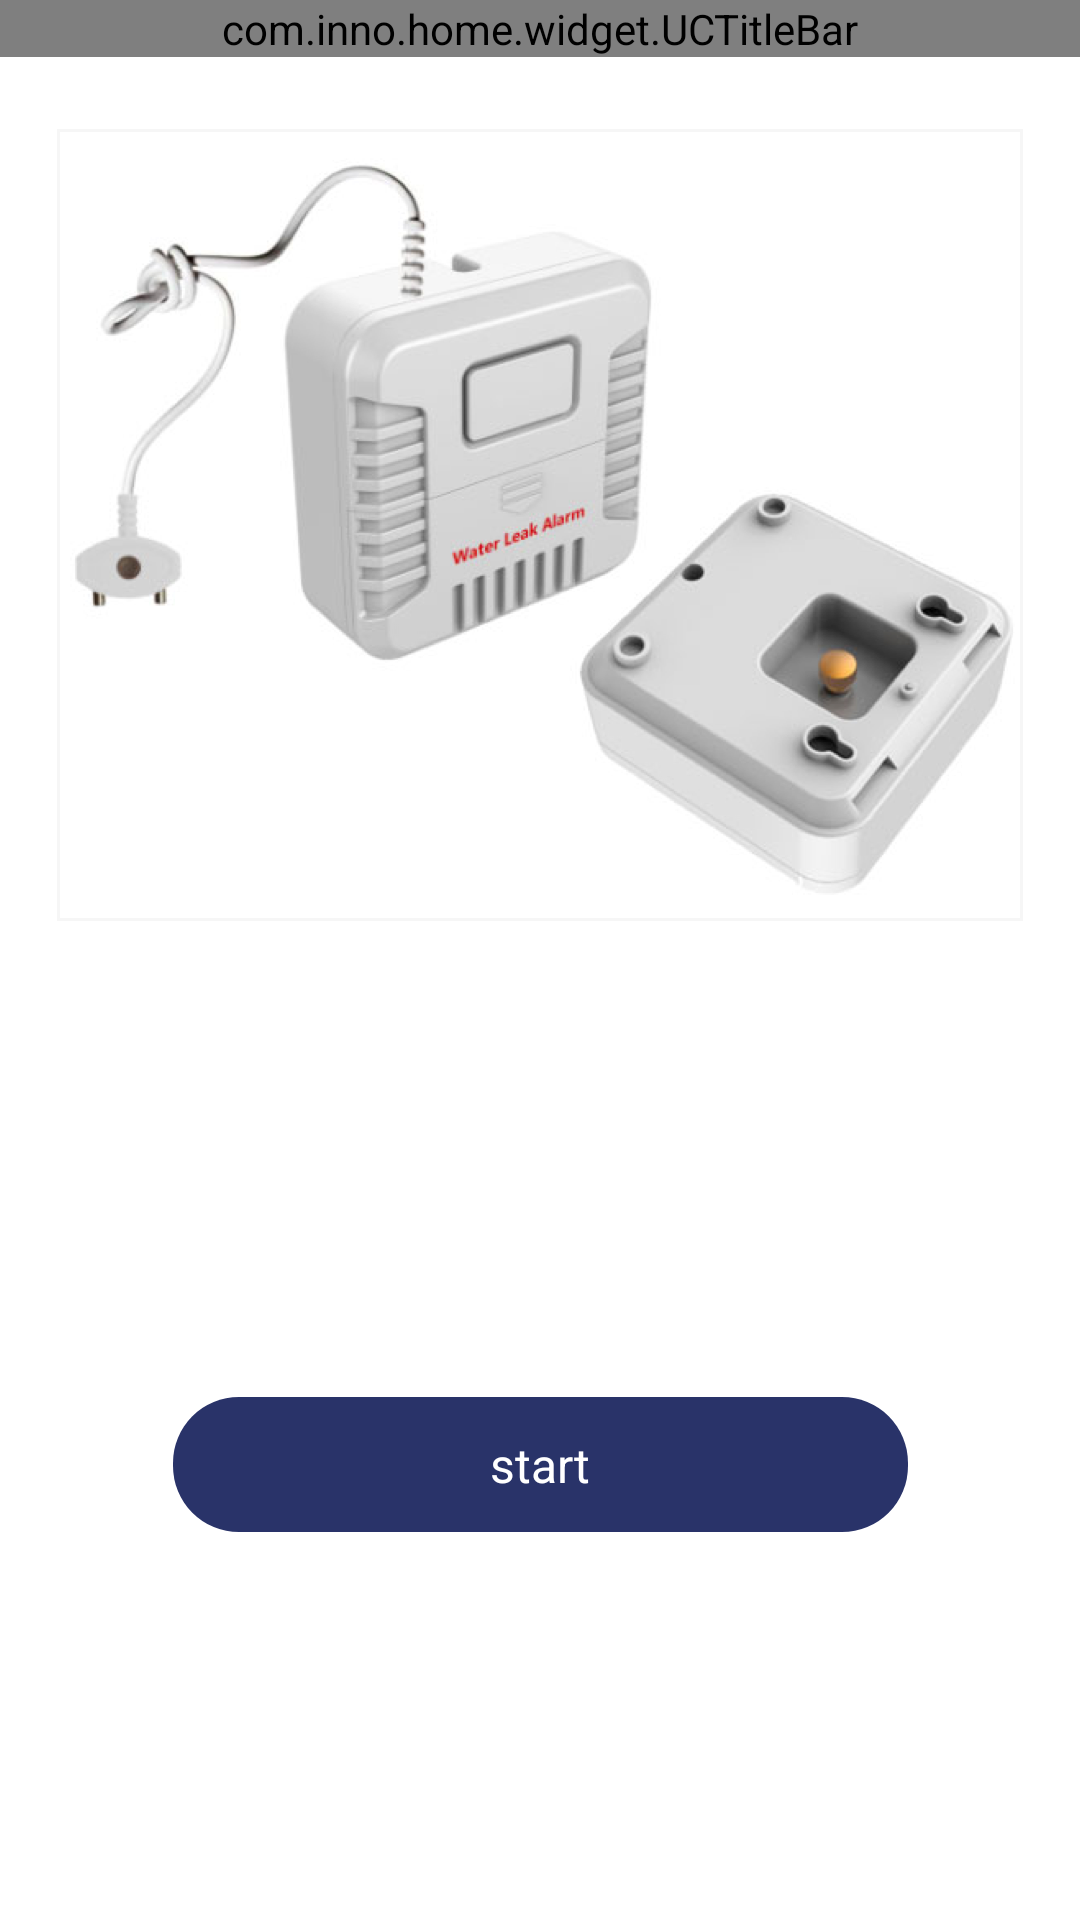

Reconstruct the res/layout file that produces this screen, plus the resources it refers to.
<!-- AndroidManifest.xml: application theme AppTheme -->
<!-- res/layout/activity_product_connect.xml -->
<?xml version="1.0" encoding="utf-8"?>
<android.support.constraint.ConstraintLayout xmlns:android="http://schemas.android.com/apk/res/android"
    xmlns:app="http://schemas.android.com/apk/res-auto"
    xmlns:tools="http://schemas.android.com/tools"
    android:layout_width="match_parent"
    android:layout_height="match_parent"
    android:background="@color/white">

    <com.inno.home.widget.UCTitleBar
        android:id="@+id/title_bar"
        android:layout_width="match_parent"
        android:layout_height="wrap_content">

    </com.inno.home.widget.UCTitleBar>

    <ImageView
        android:id="@+id/connect_device_image"
        android:layout_width="wrap_content"
        android:layout_height="wrap_content"
        android:layout_marginEnd="8dp"
        android:layout_marginStart="8dp"
        android:layout_marginTop="24dp"
        android:src="@drawable/ic_connect_device"
        app:layout_constraintEnd_toEndOf="parent"
        app:layout_constraintStart_toStartOf="parent"
        app:layout_constraintTop_toBottomOf="@+id/title_bar" />

    <TextView
        android:id="@+id/connect_device_name"
        android:layout_width="wrap_content"
        android:layout_height="wrap_content"
        android:textSize="@dimen/text_size_btn"
        android:textColor="@color/text_normal"
        android:layout_marginTop="@dimen/activity_vertical_margin"
        app:layout_constraintEnd_toEndOf="parent"
        app:layout_constraintStart_toStartOf="parent"
        app:layout_constraintTop_toBottomOf="@+id/connect_device_image"
        tools:text="@string/person_text_facebook" />

    <TextView
        android:id="@+id/connect_device_description"
        android:layout_width="wrap_content"
        android:layout_height="wrap_content"
        android:layout_marginTop="@dimen/activity_vertical_margin"
        app:layout_constraintEnd_toEndOf="parent"
        app:layout_constraintStart_toStartOf="parent"
        app:layout_constraintTop_toBottomOf="@+id/connect_device_name"
        tools:text="@string/person_text_facebook" />

    <TextView
        android:id="@+id/sign_out"
        style="@style/ButtonBlueStyle"
        android:text="@string/product_text_start"
        app:layout_constraintBottom_toBottomOf="parent"
        app:layout_constraintEnd_toEndOf="parent"
        app:layout_constraintStart_toStartOf="parent"
        app:layout_constraintTop_toBottomOf="@+id/connect_device_description"
        app:layout_constraintVertical_bias="0.4" />

</android.support.constraint.ConstraintLayout>
<!-- resources referenced by this layout -->
<resources>
  <color name="text_normal">#252525</color>
  <color name="white">#FFFFFF</color>
  <dimen name="activity_vertical_margin">16dp</dimen>
  <dimen name="text_size_btn">16sp</dimen>
  <!-- drawable ic_connect_device: png bitmap (drawable-xxhdpi, 237192 bytes) -->
  <string name="person_text_facebook">Facebook</string>
  <string name="product_text_start">start</string>
  <style name="ButtonBlueStyle">
          <item name="android:layout_width">@dimen/btn_width</item>
          <item name="android:layout_height">@dimen/btn_height</item>
          <item name="android:background">@drawable/shape_btn_setting</item>
          <item name="android:gravity">center</item>
          <item name="android:layout_gravity">center_horizontal</item>
          <item name="android:textColor">@color/white</item>
          <item name="android:textSize">@dimen/text_size_btn</item>
      </style>
  <style name="AppTheme" parent="Theme.AppCompat.Light.NoActionBar">
          
          <item name="colorPrimary">@color/colorPrimary</item>
          <item name="colorPrimaryDark">@color/colorPrimaryDark</item>
          <item name="colorAccent">@color/colorAccent</item>
          <item name="android:textColorHint">@color/textColorHint</item>
          <item name="colorControlNormal">@color/colorControlNormal</item>
          <item name="colorControlActivated">@color/colorControlActivated</item>
          
          <item name="android:windowBackground">@color/appBackground</item>
          <item name="android:windowIsTranslucent">true</item>
      </style>
  <dimen name="btn_width">245dp</dimen>
  <dimen name="btn_height">45dp</dimen>
  <!-- drawable shape_btn_setting (drawable) -->
  <?xml version="1.0" encoding="utf-8"?>
  <shape xmlns:android="http://schemas.android.com/apk/res/android">
  
      <corners android:radius="@dimen/btn_radius" />
      <solid android:color="@color/colorPrimaryDark" />
  </shape>
  <color name="colorPrimary">#3F51B5</color>
  <color name="colorPrimaryDark">#293369</color>
  <color name="colorAccent">#FF4081</color>
  <color name="textColorHint">#A1A6BB</color>
  <color name="colorControlNormal">#E4E7F0</color>
  <color name="colorControlActivated">#FFFFFF</color>
  <color name="appBackground">#F2F4F5</color>
  <dimen name="btn_radius">22dp</dimen>
</resources>
